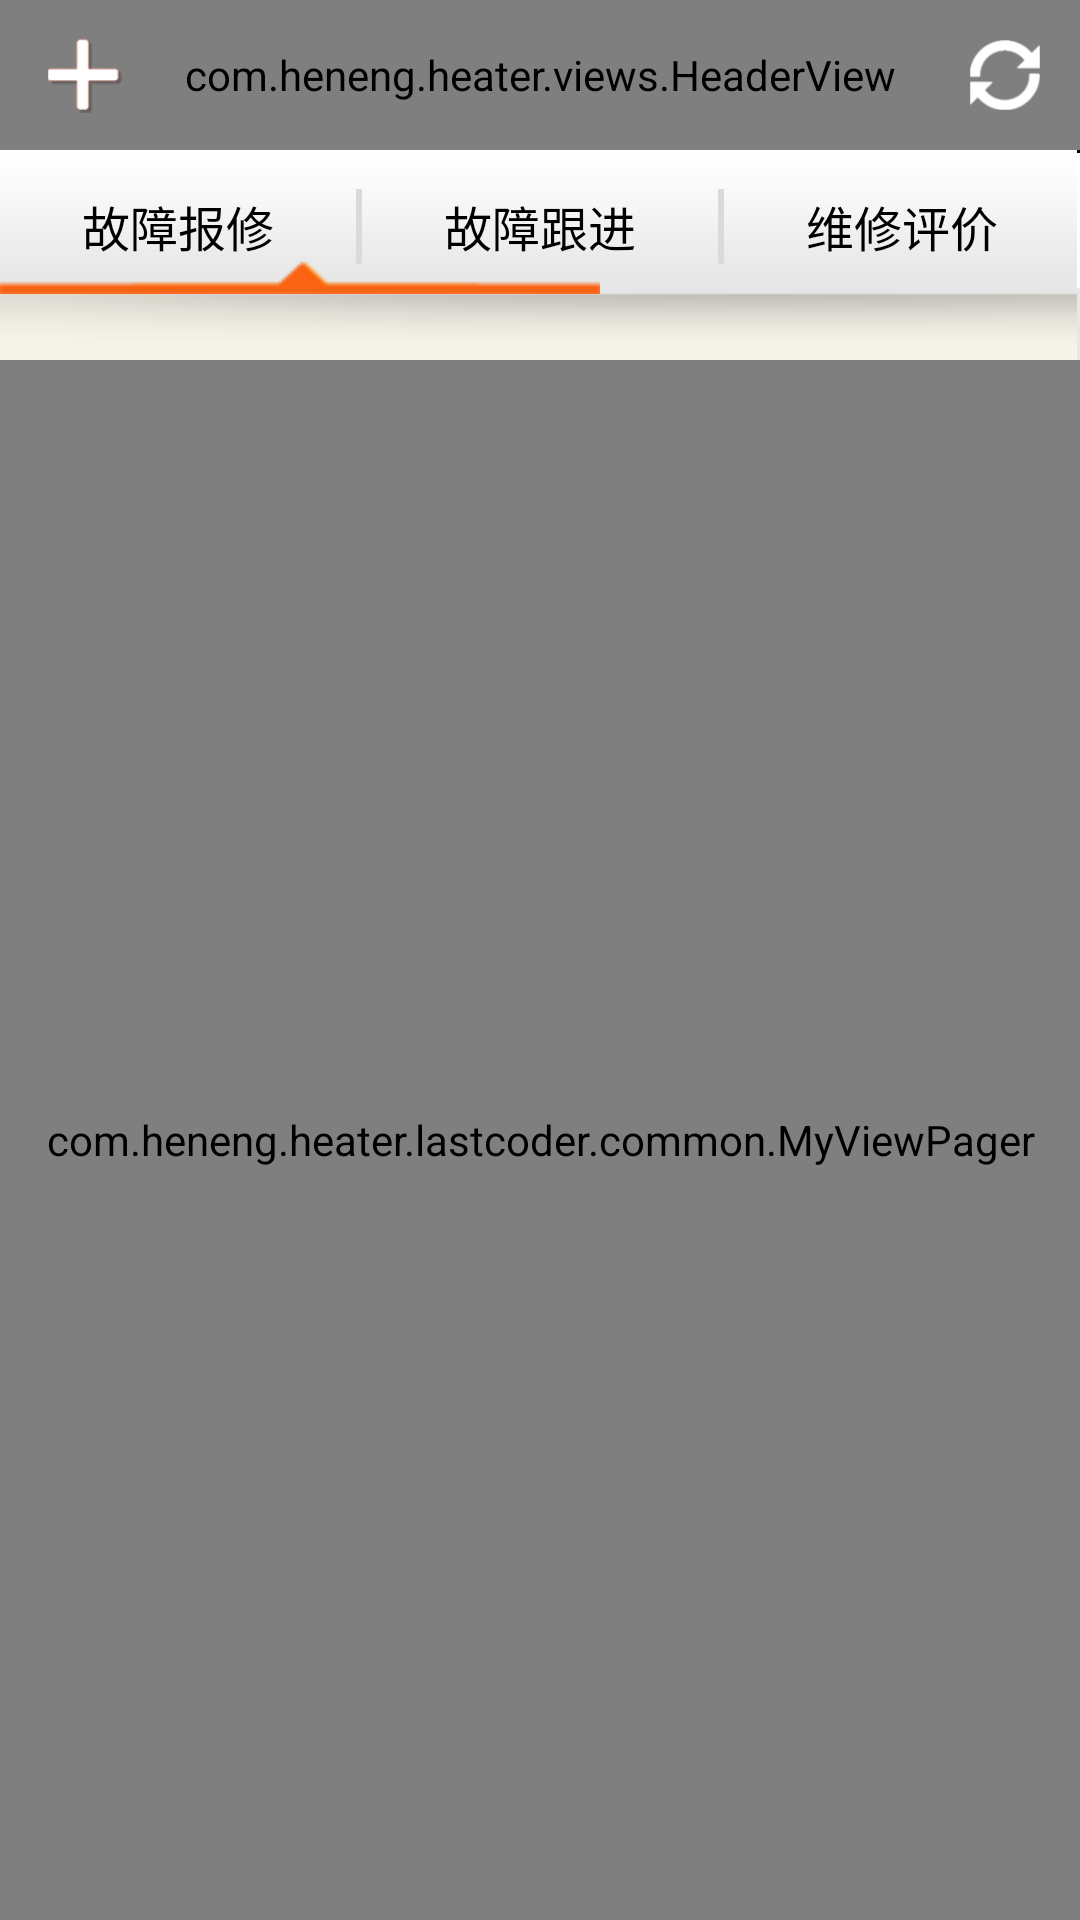

This screen was rendered from an Android layout file. Write that file and the resources it references.
<!-- AndroidManifest.xml: application theme android:Theme.Holo.Light.NoActionBar.Fullscreen -->
<!-- res/layout/a1_fragment_repair.xml -->
<?xml version="1.0" encoding="utf-8"?>
<LinearLayout xmlns:android="http://schemas.android.com/apk/res/android"
              xmlns:app="http://schemas.android.com/apk/res-auto"
              android:layout_width="match_parent"
              android:layout_height="match_parent"
              android:background="@color/main_background"
              android:orientation="vertical">

    <RelativeLayout
        android:layout_width="match_parent"
        android:layout_height="@dimen/view_header_height">

        <com.heneng.heater.views.HeaderView
            android:id="@id/header"
            android:layout_width="match_parent"
            android:layout_height="@dimen/view_header_height"
            app:headerTitle="售后维护"/>

        <ImageView
            android:id="@+id/repair_im_refress"
            android:layout_width="50dp"
            android:layout_height="match_parent"
            android:layout_alignParentRight="true"
            android:padding="10dp"
            android:src="@drawable/toprefresh"/>

        <ImageView
            android:id="@+id/repair_im_new"
            android:layout_width="50dp"
            android:layout_height="match_parent"
            android:layout_marginLeft="3dp"
            android:padding="10dp"
            android:src="@drawable/jai"/>

    </RelativeLayout>

    <RelativeLayout
        android:layout_width="match_parent"
        android:layout_height="70dp">


        <LinearLayout
            android:layout_width="match_parent"
            android:layout_height="match_parent"
            android:background="@drawable/repair_bg"
            android:orientation="horizontal"
            android:paddingBottom="20dp">

            <TextView
                android:id="@+id/repair_tv_send"
                android:layout_width="0dp"
                android:layout_height="match_parent"
                android:layout_weight="1"
                android:gravity="center"
                android:text="故障报修"
                android:textColor="@drawable/selector_sevice_tv"
                android:textSize="16sp"/>

            <TextView
                android:layout_width="2dp"
                android:layout_height="match_parent"
                android:layout_marginBottom="12dp"
                android:layout_marginTop="12dp"
                android:background="@color/divider_color"/>

            <TextView
                android:id="@+id/repair_tv_progress"
                android:layout_width="0dp"
                android:layout_height="match_parent"
                android:layout_weight="1"
                android:gravity="center"
                android:text="故障跟进"
                android:textColor="@drawable/selector_sevice_tv"
                android:textSize="16sp"/>

            <TextView
                android:layout_width="2dp"
                android:layout_height="match_parent"
                android:layout_marginBottom="12dp"
                android:layout_marginTop="12dp"
                android:background="@color/divider_color"/>

            <TextView
                android:id="@+id/repair_tv_evaluation"
                android:layout_width="0dp"
                android:layout_height="match_parent"
                android:layout_weight="1"
                android:gravity="center"
                android:text="维修评价"
                android:textColor="@drawable/selector_sevice_tv"
                android:textSize="16sp"/>

        </LinearLayout>

        <ImageView
            android:id="@+id/repair_im_cursor"
            android:layout_width="wrap_content"
            android:layout_height="match_parent"
            android:paddingBottom="22dp"
            android:scaleType="fitXY"
            android:src="@drawable/repair_cursor"/>
    </RelativeLayout>

    <com.heneng.heater.lastcoder.common.MyViewPager
        android:id="@+id/repair_vp"
        android:layout_width="match_parent"
        android:layout_height="match_parent"
        android:flipInterval="30"
        android:persistentDrawingCache="animation">

    </com.heneng.heater.lastcoder.common.MyViewPager>


</LinearLayout>
<!-- resources referenced by this layout -->
<resources>
  <color name="divider_color">#d8dade</color>
  <color name="main_background">#f6f3ea</color>
  <dimen name="view_header_height">50dp</dimen>
  <!-- drawable jai: png bitmap (drawable-xxhdpi, 6088 bytes) -->
  <!-- drawable repair_cursor: png bitmap (drawable, 3320 bytes) -->
  <!-- drawable selector_sevice_tv (drawable) -->
  <?xml version="1.0" encoding="utf-8"?>
  <selector xmlns:android="http://schemas.android.com/apk/res/android">
      <item android:color="#fb9703" android:state_selected="true"  />
      <item android:color="#fb9703" android:state_pressed="true" />
      <item android:color="#fb9703" android:state_checked="true" />
      <item android:color="#000000" />
  </selector>
  <!-- drawable toprefresh: png bitmap (drawable-xxhdpi, 7191 bytes) -->
</resources>
